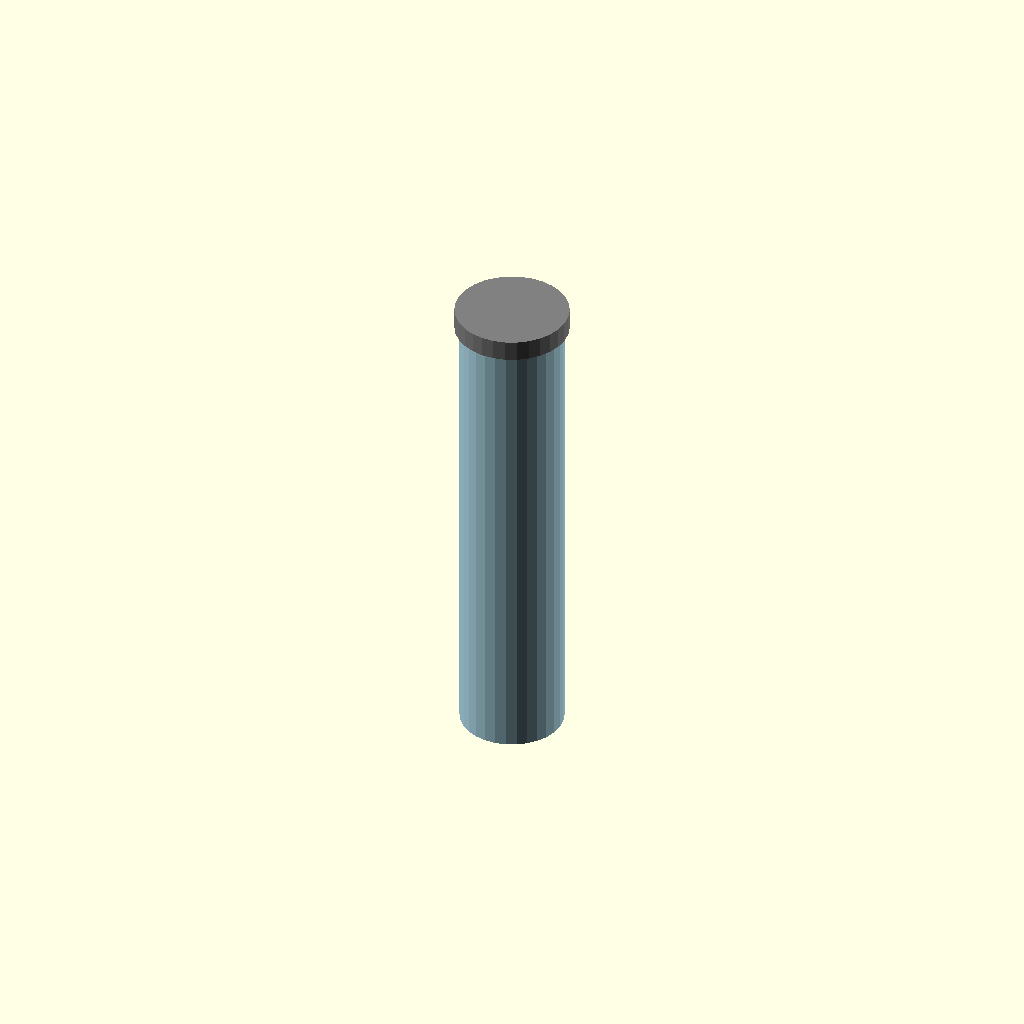
Cell 1: rendered with the file's own defaults.
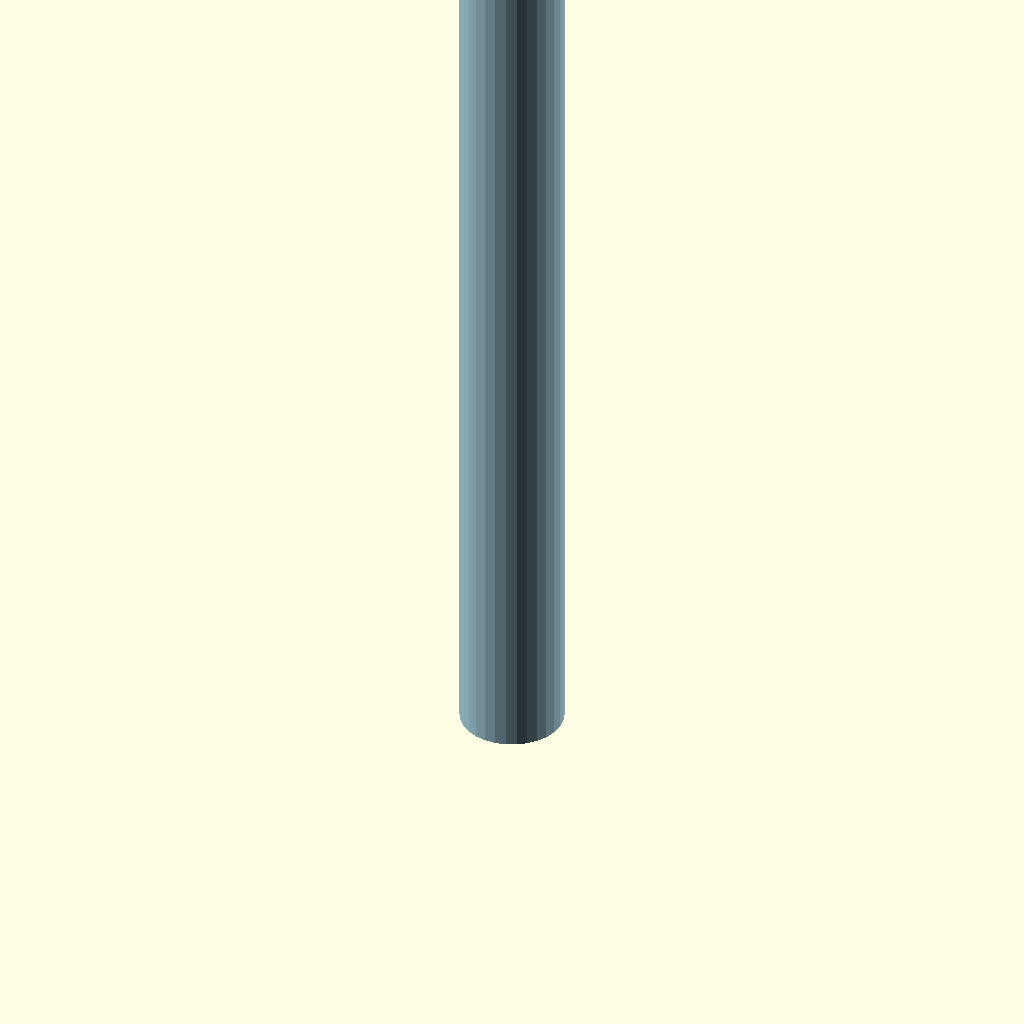
Cell 2: the same model with JAR_h = 360.
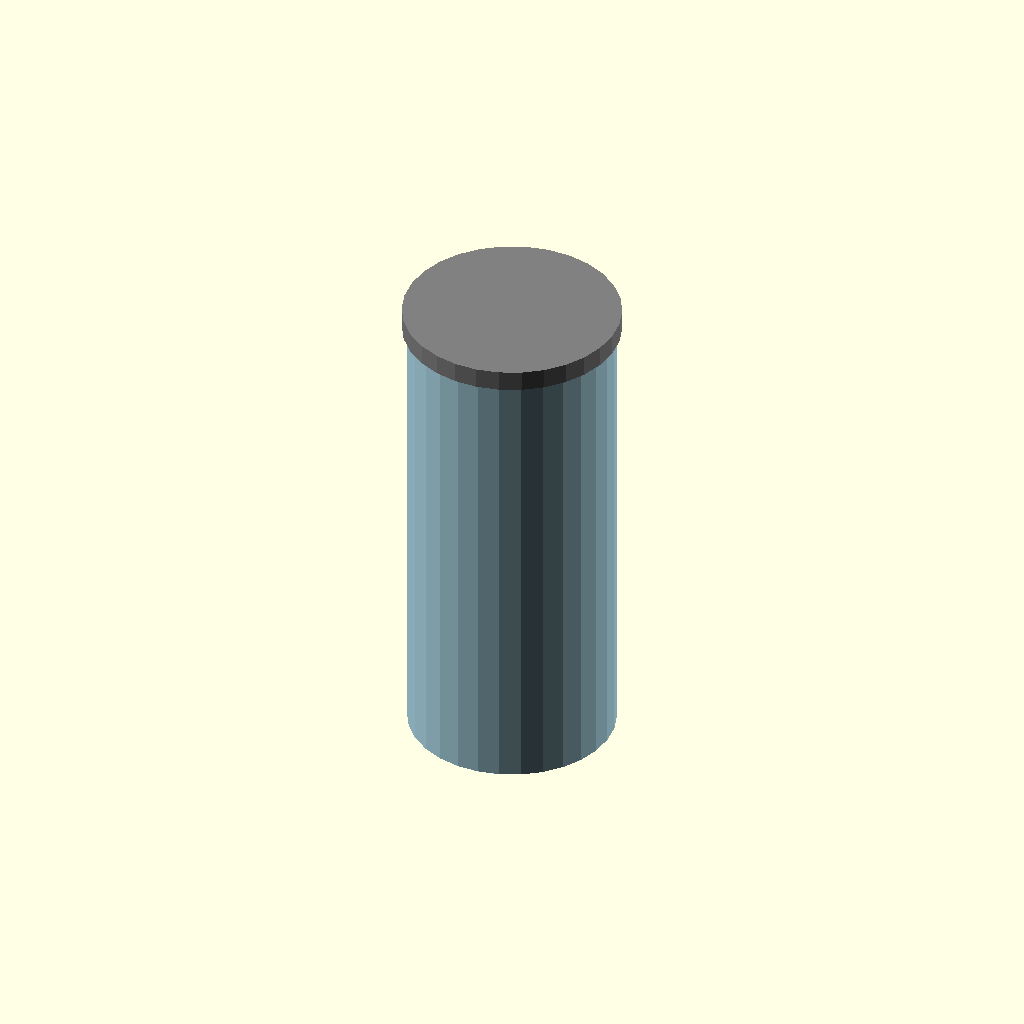
Cell 3: the same model with JAR_r = 40.
All cells are drawn from one camera (rotation 55°, 0°, 25°, orthographic, colour scheme Cornfield), so only the parameter changes between them.
The OpenSCAD source (JAR_1_5l.scad):
include <lib/lib_jar.scad>;

JAR_h = 180;
JAR_r = 20;

color("lightblue")
jar_body(JAR_h, JAR_r);

color("gray")
jar_lid(JAR_h, JAR_r);
Customizer parameters (derived from the source; name, type, default, range or options):
JAR_h: number, default 180
JAR_r: number, default 20
